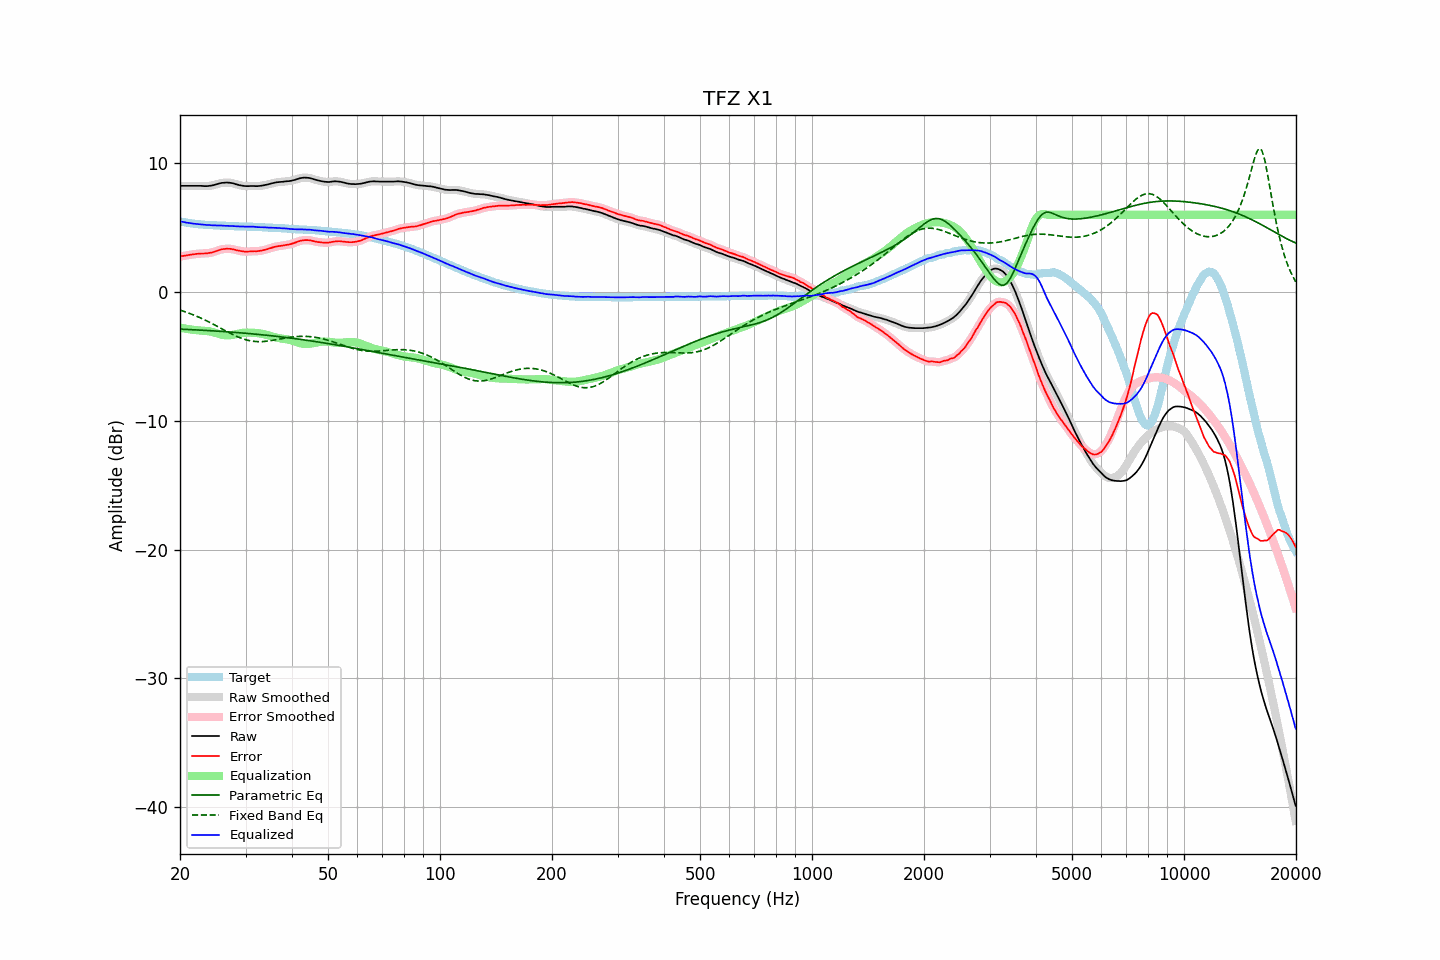

The file beside this chart, header and first rows:
frequency, raw, error, smoothed, error_smoothed, equalization, parametric_eq, fixed_band_eq, equalized_raw, equalized_smoothed, target
20.00, 8.25, 2.76, 8.25, 2.76, -2.76, -2.88, -1.40, 5.49, 5.49, 5.49
20.20, 8.25, 2.79, 8.25, 2.78, -2.78, -2.88, -1.44, 5.47, 5.47, 5.46
20.40, 8.25, 2.81, 8.25, 2.81, -2.81, -2.89, -1.48, 5.44, 5.44, 5.44
20.61, 8.25, 2.83, 8.25, 2.83, -2.83, -2.89, -1.52, 5.42, 5.42, 5.42
20.81, 8.25, 2.85, 8.25, 2.85, -2.85, -2.90, -1.57, 5.40, 5.40, 5.40
21.02, 8.25, 2.87, 8.25, 2.87, -2.87, -2.90, -1.61, 5.38, 5.38, 5.38
21.23, 8.25, 2.89, 8.25, 2.89, -2.89, -2.91, -1.66, 5.36, 5.36, 5.36
21.44, 8.25, 2.91, 8.25, 2.91, -2.91, -2.92, -1.71, 5.34, 5.34, 5.34
21.66, 8.25, 2.93, 8.25, 2.93, -2.93, -2.92, -1.75, 5.32, 5.32, 5.32
21.87, 8.25, 2.94, 8.25, 2.95, -2.94, -2.93, -1.81, 5.30, 5.30, 5.31
22.09, 8.25, 2.96, 8.25, 2.96, -2.96, -2.94, -1.86, 5.29, 5.29, 5.29
22.31, 8.25, 2.97, 8.25, 2.97, -2.97, -2.94, -1.91, 5.28, 5.28, 5.28
22.54, 8.25, 2.98, 8.25, 2.98, -2.98, -2.95, -1.96, 5.27, 5.27, 5.27
22.76, 8.25, 2.99, 8.25, 2.99, -2.99, -2.96, -2.02, 5.26, 5.26, 5.26
22.99, 8.24, 2.99, 8.24, 2.99, -2.99, -2.96, -2.08, 5.25, 5.25, 5.24
23.22, 8.23, 3.00, 8.23, 3.00, -3.00, -2.97, -2.14, 5.23, 5.23, 5.23
23.45, 8.23, 3.01, 8.23, 3.01, -3.01, -2.98, -2.20, 5.22, 5.22, 5.22
23.69, 8.23, 3.02, 8.23, 3.02, -3.02, -2.98, -2.26, 5.21, 5.21, 5.21
23.92, 8.25, 3.04, 8.24, 3.04, -3.04, -2.99, -2.32, 5.21, 5.20, 5.21
24.16, 8.26, 3.06, 8.26, 3.06, -3.06, -3.00, -2.38, 5.20, 5.20, 5.20
24.40, 8.28, 3.08, 8.28, 3.09, -3.09, -3.01, -2.45, 5.19, 5.19, 5.20
24.65, 8.31, 3.12, 8.31, 3.12, -3.13, -3.01, -2.51, 5.18, 5.18, 5.19
24.89, 8.35, 3.16, 8.35, 3.16, -3.17, -3.02, -2.58, 5.18, 5.18, 5.19
25.14, 8.38, 3.20, 8.38, 3.21, -3.21, -3.03, -2.65, 5.17, 5.18, 5.18
25.39, 8.42, 3.25, 8.42, 3.25, -3.24, -3.04, -2.71, 5.18, 5.18, 5.17
25.65, 8.45, 3.28, 8.45, 3.29, -3.28, -3.05, -2.78, 5.17, 5.17, 5.17
25.91, 8.48, 3.32, 8.47, 3.32, -3.31, -3.05, -2.85, 5.17, 5.16, 5.15
26.16, 8.49, 3.34, 8.49, 3.34, -3.34, -3.06, -2.92, 5.15, 5.16, 5.15
26.43, 8.50, 3.35, 8.50, 3.35, -3.35, -3.07, -2.98, 5.15, 5.15, 5.15
26.69, 8.51, 3.37, 8.50, 3.36, -3.36, -3.08, -3.05, 5.15, 5.14, 5.14
26.96, 8.50, 3.36, 8.50, 3.36, -3.36, -3.09, -3.12, 5.14, 5.14, 5.14
27.23, 8.49, 3.36, 8.49, 3.36, -3.35, -3.10, -3.18, 5.14, 5.14, 5.13
27.50, 8.47, 3.34, 8.47, 3.34, -3.34, -3.11, -3.24, 5.13, 5.13, 5.13
27.77, 8.45, 3.32, 8.44, 3.32, -3.32, -3.12, -3.31, 5.13, 5.13, 5.13
28.05, 8.41, 3.30, 8.41, 3.29, -3.29, -3.13, -3.37, 5.12, 5.12, 5.11
28.33, 8.37, 3.26, 8.37, 3.26, -3.26, -3.14, -3.42, 5.11, 5.11, 5.11
28.62, 8.34, 3.23, 8.34, 3.23, -3.23, -3.15, -3.48, 5.11, 5.10, 5.11
28.90, 8.30, 3.20, 8.30, 3.20, -3.21, -3.16, -3.53, 5.09, 5.10, 5.10
29.19, 8.28, 3.18, 8.28, 3.18, -3.18, -3.17, -3.58, 5.10, 5.09, 5.10
29.48, 8.26, 3.16, 8.26, 3.16, -3.17, -3.18, -3.62, 5.09, 5.09, 5.10
29.78, 8.24, 3.15, 8.24, 3.15, -3.16, -3.19, -3.67, 5.08, 5.09, 5.09
30.08, 8.23, 3.14, 8.23, 3.14, -3.15, -3.20, -3.70, 5.08, 5.08, 5.09
30.38, 8.23, 3.15, 8.23, 3.14, -3.15, -3.21, -3.74, 5.08, 5.08, 5.08
30.68, 8.23, 3.15, 8.23, 3.15, -3.15, -3.22, -3.76, 5.08, 5.08, 5.08
30.99, 8.24, 3.16, 8.24, 3.16, -3.15, -3.23, -3.79, 5.09, 5.09, 5.08
31.30, 8.24, 3.17, 8.24, 3.17, -3.16, -3.24, -3.81, 5.08, 5.08, 5.07
31.61, 8.24, 3.18, 8.24, 3.17, -3.16, -3.26, -3.83, 5.08, 5.07, 5.06
31.93, 8.23, 3.17, 8.23, 3.17, -3.17, -3.27, -3.84, 5.06, 5.06, 5.06
32.24, 8.23, 3.17, 8.23, 3.18, -3.18, -3.28, -3.85, 5.05, 5.05, 5.06
32.57, 8.24, 3.19, 8.24, 3.19, -3.20, -3.29, -3.85, 5.04, 5.04, 5.04
32.89, 8.25, 3.21, 8.25, 3.21, -3.21, -3.30, -3.85, 5.04, 5.04, 5.04
33.22, 8.27, 3.23, 8.27, 3.23, -3.23, -3.32, -3.85, 5.03, 5.03, 5.04
33.55, 8.29, 3.26, 8.29, 3.26, -3.26, -3.33, -3.84, 5.03, 5.03, 5.03
33.89, 8.32, 3.30, 8.31, 3.29, -3.29, -3.34, -3.83, 5.03, 5.02, 5.02
34.23, 8.34, 3.32, 8.34, 3.33, -3.33, -3.35, -3.81, 5.01, 5.01, 5.02
34.57, 8.37, 3.36, 8.37, 3.36, -3.37, -3.37, -3.80, 5.00, 5.01, 5.01
34.92, 8.41, 3.40, 8.40, 3.40, -3.40, -3.38, -3.78, 5.01, 5.00, 5.00
35.27, 8.44, 3.44, 8.44, 3.44, -3.44, -3.40, -3.76, 5.00, 5.00, 5.00
35.62, 8.47, 3.48, 8.47, 3.48, -3.47, -3.41, -3.74, 5.00, 5.00, 4.99
35.97, 8.50, 3.52, 8.50, 3.51, -3.50, -3.42, -3.72, 4.99, 4.99, 4.98
... 635 more rows
